Run: headless pygame with SDL's dummy video driver; simulated clock (each Clock.tick advances the game by its frame time, no real sleeping); random seed 0; keys injected as events and as key.get_pressed() state; no mouse input.
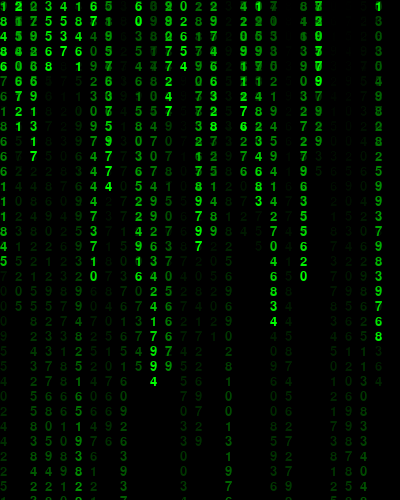
Frame 1 of 4 · flips 1–60 · no input
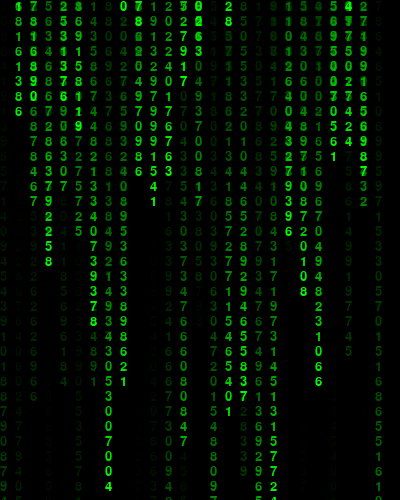
Frame 2 of 4 · flips 61–180 · tapped SPACE, RETURN · held RIGHT (→), D
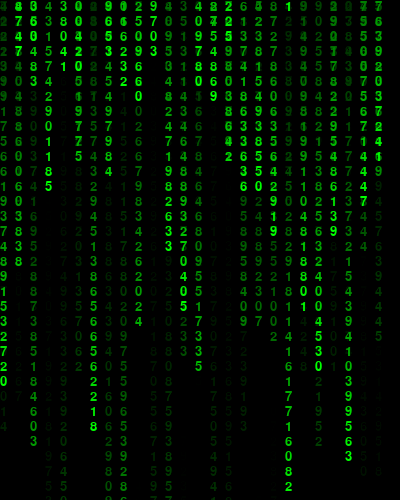
Frame 3 of 4 · flips 181–300 · held DOWN (↓), S
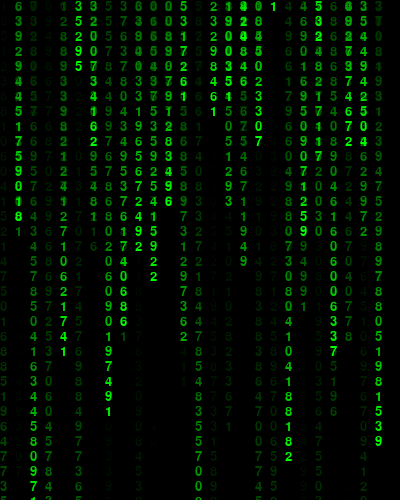
Frame 4 of 4 · flips 301–420 · held LEFT (←), A, UP (↑), W

The pygame program that drew these frames:

import random
import string

import pygame

PANEL_WIDTH = 400
PANEL_HEIGHT = 500
FONT_PX = 15

def rain(content):
    pygame.init()
    # 创建一个窗口
    win_sur = pygame.display.set_mode((PANEL_WIDTH, PANEL_HEIGHT))
    font = pygame.font.SysFont('fangsong', 20)
    bg_suface = pygame.Surface((PANEL_WIDTH, PANEL_HEIGHT), flags=pygame.SRCALPHA)
    pygame.Surface.convert(bg_suface)
    bg_suface.fill(pygame.Color(0, 0, 0, 13))
    win_sur.fill((0, 0, 0))
    # 文本
    texts = [font.render(str(content[i]), True, (0, 255, 0)) for i in range(10)]
    # 按窗口的宽度来计算可以在画板上放几列坐标并生成一个列表
    colums = int(PANEL_WIDTH / FONT_PX)
    drops = [0 for i in range(colums)]
    while True:
        # 从列表中获取事件
        for event in pygame.event.get():
            if event.type == pygame.QUIT:
                exit()
            elif event.type == pygame.KEYDOWN:
                chang = pygame.key.get_pressed()
                if chang[32]:
                    exit()
        # 暂停给定的毫秒数
        pygame.time.delay(30)
        # 重新编辑图像
        win_sur.blit(bg_suface, (0, 0))
        for i in range(len(drops)):
            text = random.choice(texts)
            # 重新编辑每一个坐标点的图像
            win_sur.blit(text, (i * FONT_PX, drops[i] * FONT_PX))
            drops[i] += 1
            if drops[i] * 10 > 600 or random.random() > 0.95:
                drops[i] = 0
        pygame.display.flip()
        

if __name__ == '__main__':
    rain([str(i) for i in range(10)])
    # rain(string.ascii_lowercase)
